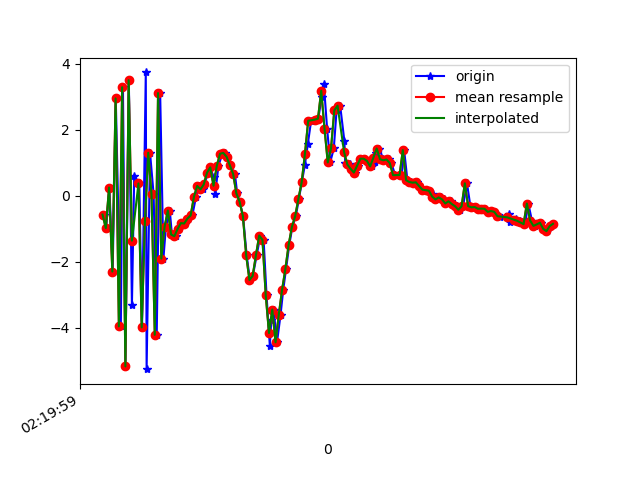

Data behind this chart, as committed beside it:
1617761999169, 457635798996637, -0.5719408, 0.31209028, 7.999714
1617761999182, 457635818227407, -0.9814, 0.3906, -7.888
1617761999202, 457635837458177, 0.2476, 0.8343, 8.15
1617761999222, 457635856688947, -2.297, 0.209, -7.844
1617761999241, 457635875919717, 2.947, 1.112, 7.564
1617761999272, 457635895150487, -3.959, -0.08227, -6.152
1617761999285, 457635914381257, 3.285, 1.195, 4.49
1617761999300, 457635933612027, -5.171, -0.05745, -1.017
1617761999321, 457635952842797, 3.5, 1.34, -1.928
1617761999340, 457635972073567, -3.325, -0.08392, 5.449
1617761999354, 457635991304337, 0.6019, 0.9362, -7.13
1617761999385, 457636010535107, 0.3714, 1.057, 7.904
1617761999402, 457636029765877, -3.987, 0.2391, -6.68
1617761999425, 457636048996647, 3.733, 1.375, 3.875
1617761999430, 457636068227417, -5.254, -0.108, 1.599
1617761999451, 457636087458187, 1.301, 1.248, -5.364
1617761999473, 457636106688957, 0.0389, 0.7929, 7.73
1617761999492, 457636125919727, -4.213, 1.192, -6.889
1617761999513, 457636145150497, 3.108, 3.297, 0.3613
1617761999533, 457636164381267, -1.906, 2.925, 3.7
1617761999548, 457636183612037, -0.9491, 2.591, 1.739
1617761999572, 457636202842807, -0.449, 2.171, 1.706
1617761999585, 457636222073577, -1.175, 3.002, 1.161
1617761999608, 457636241304347, -1.228, 3.771, 0.3456
1617761999628, 457636260535117, -1.006, 2.462, 1.095
1617761999644, 457636279765887, -0.8303, 1.331, 1.947
1617761999666, 457636298996657, -0.8432, 1.678, 1.831
1617761999683, 457636318227427, -0.6938, 2.18, 1.756
1617761999710, 457636337458197, -0.5956, 1.122, 1.346
1617761999733, 457636356688967, -0.03381, -0.2026, 1.239
1617761999748, 457636375919737, 0.296, -1.037, 1.448
1617761999773, 457636395150507, 0.1905, -0.9513, 1.276
1617761999781, 457636414381277, 0.3393, -0.8914, 0.7402
1617761999809, 457636433612047, 0.6947, -0.7366, 0.1437
1617761999820, 457636452842817, 0.8594, -0.5446, -0.05758
1617761999840, 457636472073587, 0.5656, -1.135, -0.3674
1617761999850, 457636491304357, 0.03923, -1.646, -1.466
1617761999870, 457636510535127, 0.9004, -1.079, -2.905
1617761999894, 457636529765897, 1.271, -0.8524, -3.481
1617761999911, 457636548996667, 1.295, -0.4889, -3.503
1617761999924, 457636568227437, 1.179, -0.5323, -3.542
1617761999942, 457636587458207, 0.926, -0.9815, -3.419
1617761999971, 457636606688977, 0.6644, -0.6511, -3.113
1617761999985, 457636625919747, 0.06952, 0.068, -2.852
1617762000000, 457636645150517, -0.1827, -0.7927, -3.472
1617762000021, 457636664381287, -0.6191, -1.773, -4.372
1617762000043, 457636683612057, -1.802, -2.426, -3.876
1617762000063, 457636702842827, -2.552, -2.107, -3.001
1617762000081, 457636722073597, -2.428, -2.144, -3.405
1617762000105, 457636741304367, -1.797, -0.2661, -1.605
1617762000127, 457636760535137, -1.206, 2.02, -0.4011
1617762000147, 457636779765907, -1.339, 1.943, 0.8919
1617762000165, 457636798996677, -3.021, 0.3419, 3.522
1617762000185, 457636818227447, -4.546, 0.944, 7.058
1617762000194, 457636837458217, -3.771, 3.645, 8.422
1617762000208, 457636856688987, -3.449, 6.122, 8.446
1617762000229, 457636875919757, -4.441, 6.273, 7.767
1617762000251, 457636895150527, -3.6, 5.577, 7.315
1617762000267, 457636914381297, -2.855, 3.45, 6.699
1617762000284, 457636933612067, -2.229, 2.099, 6.37
1617762000304, 457636952842837, -1.497, 3.153, 5.743
... 84 more rows
